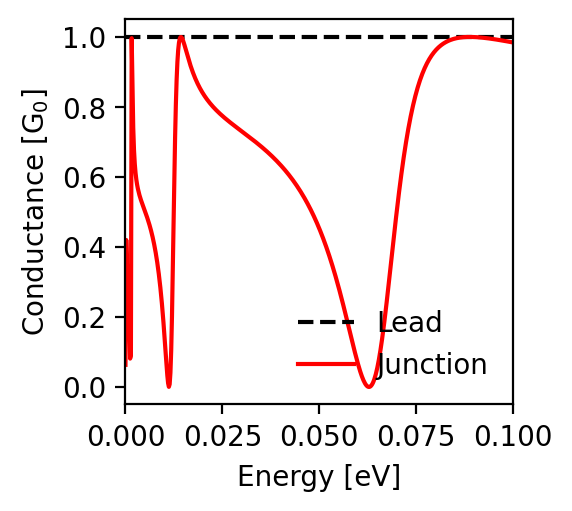

The file beside this chart, header and first rows:
energy; conductance_lead; conductance_junction
-0.1; 1.0; 0.984
-0.0998; 1.0; 0.985
-0.0996; 1.0; 0.985
-0.0994; 1.0; 0.985
-0.0992; 1.0; 0.986
-0.099; 1.0; 0.986
-0.0988; 1.0; 0.987
-0.0986; 1.0; 0.987
-0.0984; 1.0; 0.988
-0.0982; 1.0; 0.988
-0.098; 1.0; 0.988
-0.0978; 1.0; 0.989
-0.0976; 1.0; 0.989
-0.0974; 1.0; 0.989
-0.0972; 1.0; 0.99
-0.097; 1.0; 0.99
-0.0968; 1.0; 0.991
-0.0966; 1.0; 0.991
-0.0964; 1.0; 0.991
-0.0962; 1.0; 0.992
-0.096; 1.0; 0.992
-0.0958; 1.0; 0.992
-0.0956; 1.0; 0.993
-0.0954; 1.0; 0.993
-0.0952; 1.0; 0.993
-0.095; 1.0; 0.994
-0.0948; 1.0; 0.994
-0.0946; 1.0; 0.994
-0.0944; 1.0; 0.995
-0.0942; 1.0; 0.995
-0.094; 1.0; 0.995
-0.0938; 1.0; 0.996
-0.0936; 1.0; 0.996
-0.0934; 1.0; 0.996
-0.0932; 1.0; 0.997
-0.093; 1.0; 0.997
-0.0928; 1.0; 0.997
-0.0926; 1.0; 0.997
-0.0924; 1.0; 0.998
-0.0922; 1.0; 0.998
-0.092; 1.0; 0.998
-0.0918; 1.0; 0.998
-0.0916; 1.0; 0.998
-0.0914; 1.0; 0.999
-0.0912; 1.0; 0.999
-0.091; 1.0; 0.999
-0.0908; 1.0; 0.999
-0.0906; 1.0; 0.999
-0.0904; 1.0; 0.999
-0.0902; 1.0; 1.0
-0.09; 1.0; 1.0
-0.0898; 1.0; 1.0
-0.0896; 1.0; 1.0
-0.0894; 1.0; 1.0
-0.0892; 1.0; 1.0
-0.089; 1.0; 1.0
-0.0888; 1.0; 1.0
-0.0886; 1.0; 1.0
-0.0884; 1.0; 1.0
-0.0882; 1.0; 1.0
... 941 more rows
